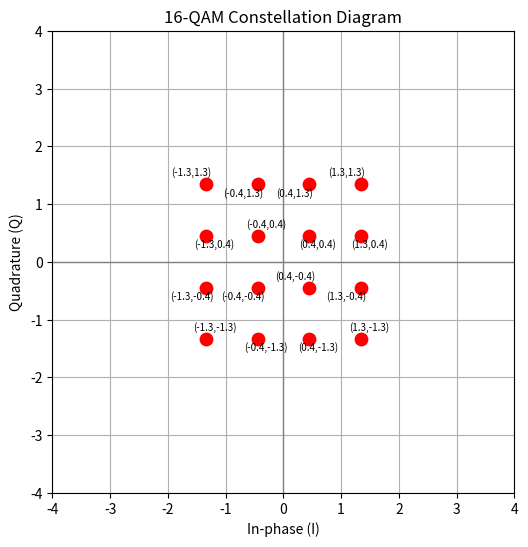

The script that saved this image:
import numpy as np
import matplotlib.pyplot as plt

# 16-QAM: I and Q ∈ {-3, -1, +1, +3}
levels = [-3, -1, 1, 3]
symbols = np.array([(i, q) for i in levels for q in levels], dtype=float)

# Normalize power to 1 (optional for clarity)
symbols /= np.sqrt(np.mean(np.square(symbols)))

I = symbols[:, 0]
Q = symbols[:, 1]

# Plot
plt.figure(figsize=(6, 6))
plt.scatter(I, Q, color='red', s=80)

# Annotate each point with small, shifted text to prevent overlap
for i, (x, y) in enumerate(zip(I, Q)):
    x_offset = 0.15 if i % 2 == 0 else -0.25
    y_offset = 0.15 if i % 3 == 0 else -0.20
    plt.text(x + x_offset, y + y_offset, f"({x:.1f},{y:.1f})", ha='center', fontsize=7)

# Axes and formatting
plt.axhline(0, color='gray', linewidth=1)
plt.axvline(0, color='gray', linewidth=1)
plt.xlim(-4, 4)
plt.ylim(-4, 4)
plt.title("16-QAM Constellation Diagram")
plt.xlabel("In-phase (I)")
plt.ylabel("Quadrature (Q)")
plt.grid(True)
plt.gca().set_aspect('equal', adjustable='box')

# Save the figure
plt.savefig("16qam_constellation_readable.png", dpi=300, bbox_inches='tight')
